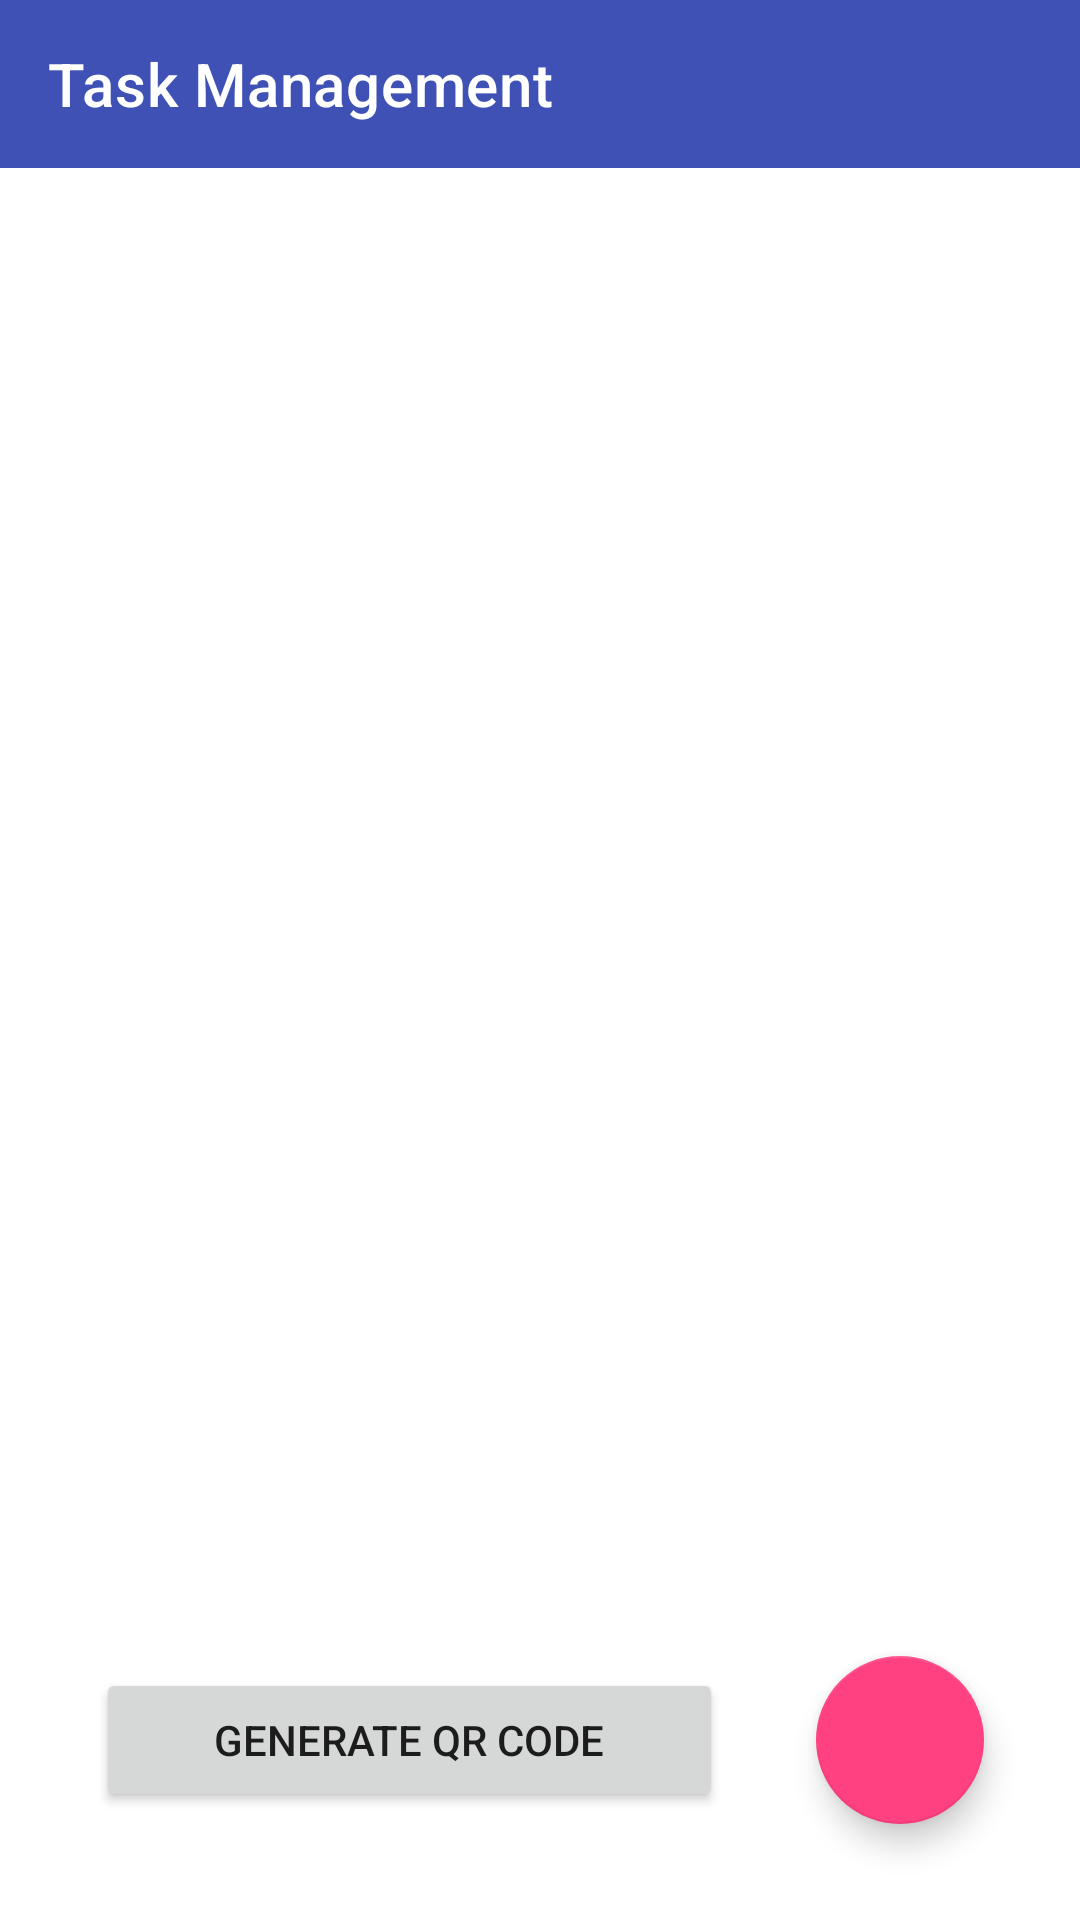

The Android layout XML behind this screen, and the referenced resources:
<!-- AndroidManifest.xml: application theme AppTheme -->
<!-- res/layout/activity_main.xml -->
<?xml version="1.0" encoding="utf-8"?>
<RelativeLayout xmlns:android="http://schemas.android.com/apk/res/android"
    xmlns:app="http://schemas.android.com/apk/res-auto"
    xmlns:tools="http://schemas.android.com/tools"
    android:layout_width="match_parent"
    android:layout_height="match_parent"
    tools:context=".MainActivitytodo">

    <com.google.android.material.appbar.MaterialToolbar
        android:id="@+id/toolbar"
        app:titleTextColor="@android:color/white"
        app:title="Task Management"
        android:background="?attr/colorPrimary"
        android:layout_width="match_parent"
        android:layout_height="wrap_content"/>

    <androidx.recyclerview.widget.RecyclerView
        android:layout_below="@+id/toolbar"
        android:id="@+id/todoRv"
        tools:itemCount="3"
        android:padding="8dp"
        tools:listitem="@layout/item_todo2"
        android:layout_width="match_parent"
        android:layout_height="wrap_content"/>

    <com.google.android.material.floatingactionbutton.FloatingActionButton
        android:layout_alignParentBottom="true"
        android:layout_margin="32dp"
        android:onClick="openNewTask"
        android:src="@drawable/ic_add_white_24dp"
        android:layout_alignParentEnd="true"
        android:layout_width="wrap_content"
        android:layout_height="wrap_content"/>

    <Button
        android:id="@+id/generateQrButton"
        android:layout_width="209dp"

        android:layout_height="wrap_content"
        android:layout_alignParentBottom="true"

        android:layout_marginStart="32dp"
        android:layout_marginLeft="32dp"
        android:layout_marginRight="32dp"
        android:layout_marginBottom="36dp"
        android:text="Generate QR Code" />


</RelativeLayout>
<!-- res/layout/item_todo2.xml (included above) -->
<LinearLayout
    xmlns:android="http://schemas.android.com/apk/res/android"
    android:layout_width="match_parent"
    android:layout_height="wrap_content"
    android:orientation="vertical">

    <TextView
        android:id="@+id/txtShowTitle"
        android:layout_width="wrap_content"
        android:layout_height="wrap_content"
        android:textSize="18sp"
        android:textStyle="bold"/>

    <TextView
        android:id="@+id/txtShowTask"
        android:layout_width="wrap_content"
        android:layout_height="wrap_content"/>

    <TextView
        android:id="@+id/txtShowCategory"
        android:layout_width="wrap_content"
        android:layout_height="wrap_content"/>

    <TextView
        android:id="@+id/txtShowDate"
        android:layout_width="wrap_content"
        android:layout_height="wrap_content"/>

    <TextView
        android:id="@+id/txtShowTime"
        android:layout_width="wrap_content"
        android:layout_height="wrap_content"/>

    <LinearLayout
        android:id="@+id/checkBoxContainer"
        android:layout_width="match_parent"
        android:layout_height="wrap_content"
        android:orientation="vertical"/>
</LinearLayout>
<!-- resources referenced by this layout -->
<resources>
  <style name="AppTheme" parent="Theme.MaterialComponents.Light.NoActionBar">
          
          <item name="colorPrimary">@color/colorPrimary</item>
          <item name="colorPrimaryDark">@color/colorPrimaryDark</item>
          <item name="colorSecondary">@color/colorAccent</item>
          <item name="textInputStyle">@style/Widget.MaterialComponents.TextInputLayout.OutlinedBox</item>
      </style>
  <color name="colorPrimary">#3F51B5</color>
  <color name="colorPrimaryDark">#303F9F</color>
  <color name="colorAccent">#FF4081</color>
</resources>
